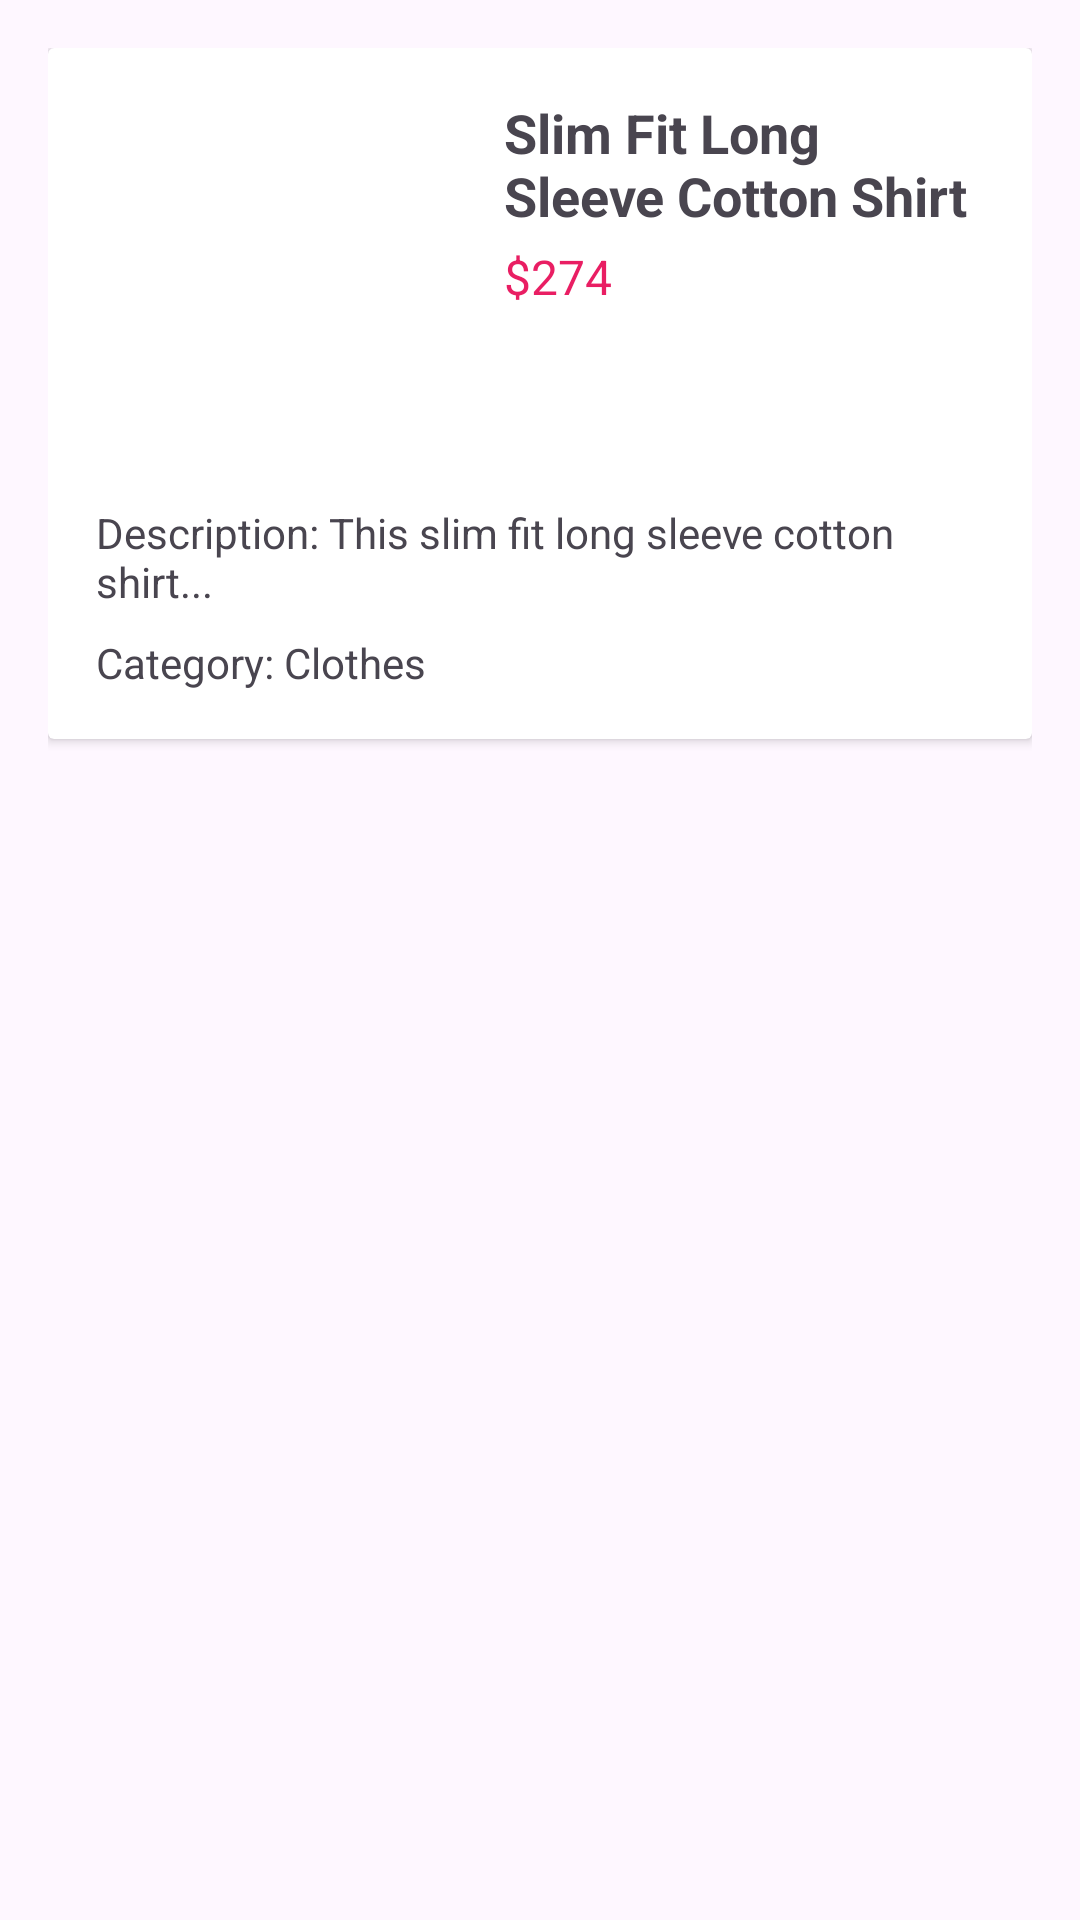

Reconstruct the res/layout file that produces this screen, plus the resources it refers to.
<!-- AndroidManifest.xml: application theme Theme.PlatZi -->
<!-- res/layout/allproductitem.xml -->
<?xml version="1.0" encoding="utf-8"?>
<RelativeLayout xmlns:android="http://schemas.android.com/apk/res/android"
    android:layout_width="match_parent"
    android:layout_height="wrap_content"
    android:padding="16dp">

    <androidx.cardview.widget.CardView
        android:layout_width="match_parent"
        android:layout_height="wrap_content"
        android:elevation="4dp"
        android:radius="8dp">

        <RelativeLayout
            android:layout_width="match_parent"
            android:layout_height="wrap_content"
            android:padding="16dp">

            <ImageView
                android:id="@+id/productImage"
                android:layout_width="120dp"
                android:layout_height="120dp"
                android:scaleType="fitXY"/>

            <TextView
                android:id="@+id/productTitle"
                android:layout_width="wrap_content"
                android:layout_height="wrap_content"
                android:layout_toEndOf="@id/productImage"
                android:text="Slim Fit Long Sleeve Cotton Shirt"
                android:textSize="18sp"
                android:textStyle="bold"
                android:layout_marginStart="16dp"/>

            <TextView
                android:id="@+id/productPrice"
                android:layout_width="wrap_content"
                android:layout_height="wrap_content"
                android:layout_toEndOf="@id/productImage"
                android:layout_below="@id/productTitle"
                android:text="$274"
                android:textSize="16sp"
                android:textColor="#E91E63"
                android:layout_marginStart="16dp"
                android:layout_marginTop="4dp"/>

            <TextView
                android:id="@+id/productDescription"
                android:layout_width="match_parent"
                android:layout_height="wrap_content"
                android:layout_below="@id/productImage"
                android:text="Description: This slim fit long sleeve cotton shirt..."
                android:layout_marginTop="16dp"/>

            <TextView
                android:id="@+id/categoryName"
                android:layout_width="wrap_content"
                android:layout_height="wrap_content"
                android:layout_below="@id/productDescription"
                android:text="Category: Clothes"
                android:textSize="14sp"
                android:layout_marginTop="8dp"/>

        </RelativeLayout>
    </androidx.cardview.widget.CardView>

</RelativeLayout>
<!-- resources referenced by this layout -->
<resources>
  <style name="Theme.PlatZi" parent="Base.Theme.PlatZi" />
  <style name="Base.Theme.PlatZi" parent="Theme.Material3.DayNight.NoActionBar">
          
          
      </style>
</resources>
